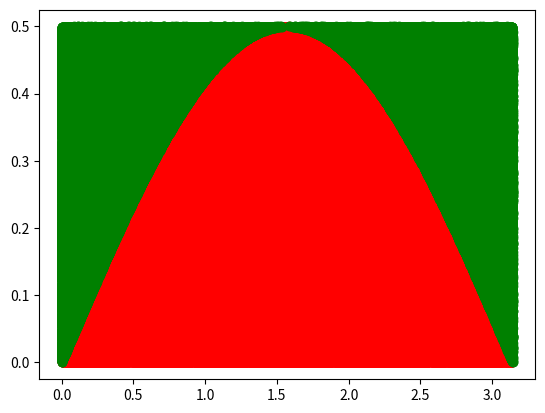

Write the Python code that produced this figure.
# Gap = d = 1
# Needle = l = 1 , (l<=d)!!!
# Distance of middle part of needle to nearest line = D = (0,d/2)
# 0 = Theta = 0 => (0, pi)
# h = l/2*sin0
# sin0 = h/(l/2)

# Hit Conditions
# h >= D
# D <= (l/2)sin0

# pi = (2*n)/hits


import matplotlib.pyplot as plt
import numpy as np

np.random.seed(0)

n = 1000000
hit = 0

hit_x = []
hit_y = []

miss_x = []
miss_y = []


for i in range(n):
    D = np.random.uniform(low=0.0, high=0.5)
    theta = np.random.uniform(low=0.0, high=np.pi)

    # Hit condition
    if D <= 0.5*np.sin(theta):
        hit = hit + 1
        hit_x.append(theta)
        hit_y.append(D)
    else:
        miss_x.append(theta)
        miss_y.append(D)

estimated_pi = (2*n)/hit
print(estimated_pi)

plt.scatter(hit_x, hit_y, c="red")
plt.scatter(miss_x, miss_y, c="green")
